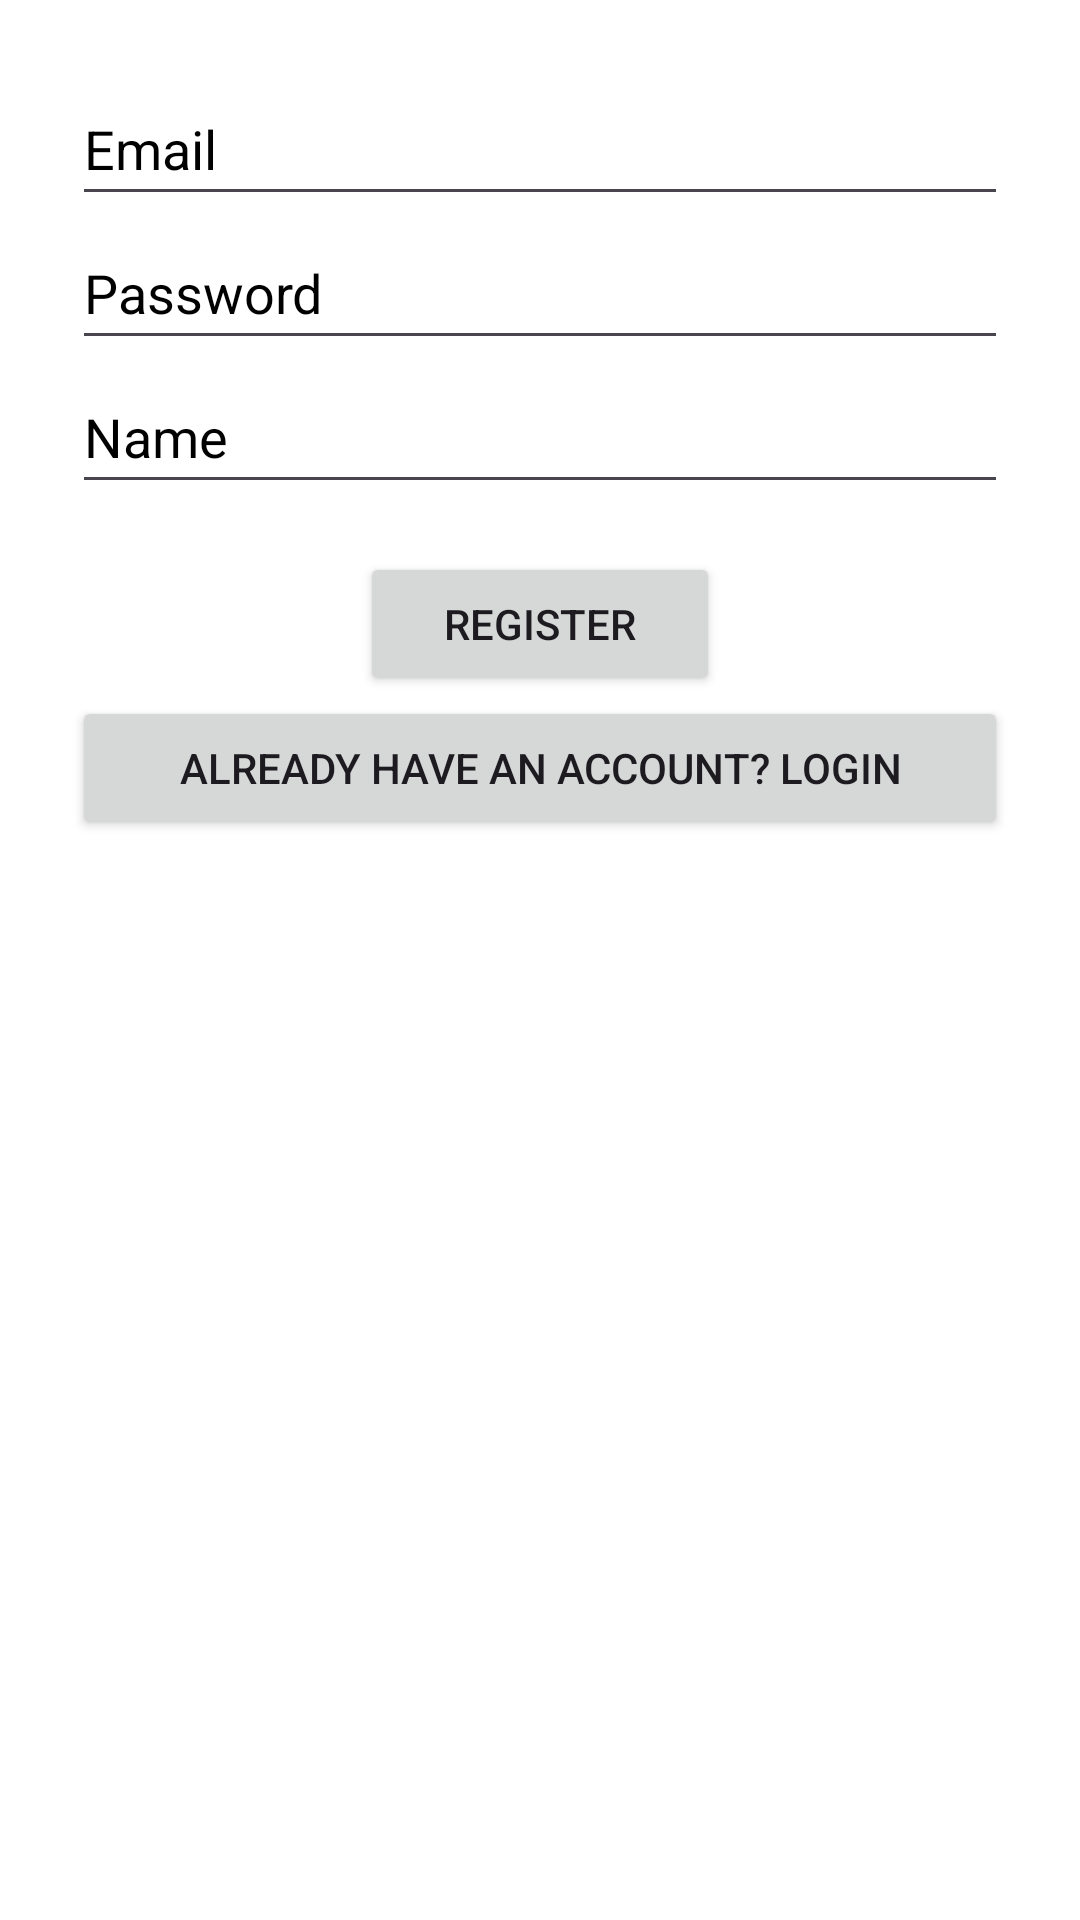

Here is an Android app screen rendered from its layout file. Give the layout XML and the strings, colors and styles it references.
<!-- AndroidManifest.xml: application theme Theme.CinemaApp -->
<!-- res/layout/activity_register.xml -->
<?xml version="1.0" encoding="utf-8"?>
<LinearLayout xmlns:android="http://schemas.android.com/apk/res/android"
    android:layout_width="match_parent"
    android:layout_height="match_parent"
    android:orientation="vertical"
    android:padding="24dp"
    android:background="@color/white">

    <EditText
        android:id="@+id/editTextEmail"
        android:layout_width="match_parent"
        android:layout_height="wrap_content"
        android:minHeight="48dp"
        android:hint="@string/email"
        android:textColor="@color/black"
        android:textColorHint="@color/gray"
        android:inputType="textEmailAddress"
        android:importantForAutofill="yes"
        android:autofillHints="email"/>

    <EditText
        android:id="@+id/editTextPassword"
        android:layout_width="match_parent"
        android:layout_height="wrap_content"
        android:minHeight="48dp"
        android:hint="@string/password"
        android:textColor="@color/black"
        android:textColorHint="@color/gray"
        android:inputType="textPassword"
        android:importantForAutofill="yes"
        android:autofillHints="password"/>

    <EditText
        android:id="@+id/editTextName"
        android:layout_width="match_parent"
        android:layout_height="wrap_content"
        android:minHeight="48dp"
        android:hint="@string/name"
        android:textColor="@color/black"
        android:textColorHint="@color/gray"
        android:inputType="textPersonName"
        android:importantForAutofill="yes"
        android:autofillHints="name"/>

    <Button
        android:id="@+id/buttonRegister"
        android:layout_width="wrap_content"
        android:layout_height="wrap_content"
        android:minWidth="120dp"
        android:minHeight="48dp"
        android:text="@string/register"
        android:layout_gravity="center"
        android:layout_marginTop="16dp"/>

    
    <EditText
        android:id="@+id/editTextCode"
        android:layout_width="match_parent"
        android:layout_height="wrap_content"
        android:minHeight="48dp"
        android:hint="Enter 6-digit code"
        android:textColor="@color/black"
        android:textColorHint="@color/gray"
        android:inputType="number"
        android:maxLength="6"
        android:visibility="gone"/>

    <Button
        android:id="@+id/buttonVerify"
        android:layout_width="wrap_content"
        android:layout_height="wrap_content"
        android:minWidth="120dp"
        android:minHeight="48dp"
        android:text="Verify"
        android:layout_gravity="center"
        android:layout_marginTop="16dp"
        android:visibility="gone"/>

    <Button
        android:id="@+id/loginButton"
        android:layout_width="match_parent"
        android:layout_height="wrap_content"
        android:text="Already have an account? Login" />

</LinearLayout>
<!-- resources referenced by this layout -->
<resources>
  <string name="email">Email</string>
  <string name="name">Name</string>
  <string name="password">Password</string>
  <string name="register">Register</string>
  <style name="Theme.CinemaApp" parent="Base.Theme.CinemaApp" />
  <style name="Base.Theme.CinemaApp" parent="Theme.Material3.DayNight.NoActionBar">
          
          
      </style>
  <!-- not gathered from this repository: default colours our renderer supplied (Android Studio template values) -->
  <color name="black">#FF000000</color>
  <color name="white">#FFFFFFFF</color>
</resources>
